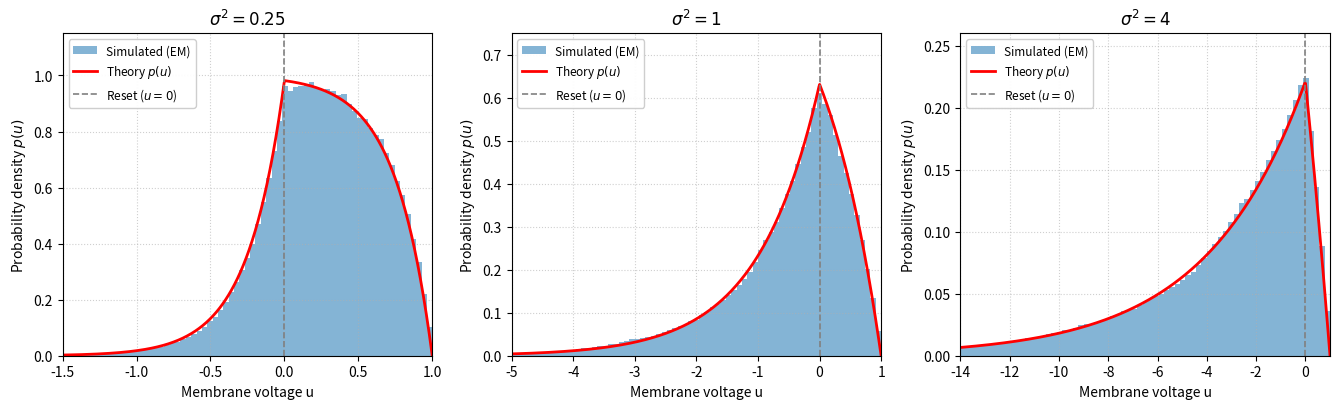

Here is the Python script that generated this plot:
import numpy as np
import matplotlib.pyplot as plt


def simulate_em(mu, theta, sigma2, dt, n_steps, burn_steps, seed=42):
    """
    Euler-Maruyama simulation of noisy integrator with reset:
        du = mu * dt + sqrt(2 * sigma2 * dt) * dW
    Spike emitted at theta, reset to u = 0.
    """
    rng = np.random.default_rng(seed)

    chunk_size = 500000
    n_chunks = int(np.ceil(n_steps / chunk_size))

    drift = mu * dt
    diff = np.sqrt(2.0 * sigma2 * dt)

    u = 0.0
    spikes = 0
    total_samples = 0
    neg_samples = 0

    hist_capacity = 600000
    hist_subsample = max(1, (n_steps - burn_steps) // hist_capacity)
    hist_samples = []

    step = 0
    for _ in range(n_chunks):
        current_chunk_len = min(chunk_size, n_steps - step)
        dW = rng.standard_normal(current_chunk_len)
        increments = drift + diff * dW

        for k in range(current_chunk_len):
            u += increments[k]
            if u >= theta:
                if step >= burn_steps:
                    spikes += 1
                u = 0.0

            if step >= burn_steps:
                total_samples += 1
                if u < 0.0:
                    neg_samples += 1
                if (step - burn_steps) % hist_subsample == 0:
                    hist_samples.append(u)

            step += 1

    hist_samples = np.array(hist_samples)
    T_stat = (n_steps - burn_steps) * dt
    meas_rate = spikes / T_stat
    meas_frac = neg_samples / total_samples

    return hist_samples, meas_rate, meas_frac


def theory_p(u, mu=1.0, theta=1.0, sigma2=1.0):
    """Stationary probability density p(u) of noisy integrator."""
    nu = mu / theta
    k = mu / sigma2
    p = np.zeros_like(u)

    pos_mask = (u >= 0.0) & (u <= theta)
    p[pos_mask] = (nu / mu) * (1.0 - np.exp(k * (u[pos_mask] - theta)))

    neg_mask = (u < 0.0)
    p[neg_mask] = (nu / mu) * (1.0 - np.exp(-k * theta)) * np.exp(k * u[neg_mask])

    return p


if __name__ == "__main__":
    mu = 1.0
    theta = 1.0
    sigma2_list = [0.25, 1.0, 4.0]

    # =========================================================================
    # Problem 5(c): Euler-Maruyama Simulation and Comparison
    # =========================================================================
    print("=" * 70)
    print("PROBLEM 5(c): Simulation Results vs Theory")
    print("=" * 70)

    dt = 0.0005
    T = 5000.0     # 5000 time units
    T_burn = 100.0 # 100 time units of burn-in

    n_steps = int(T / dt)
    burn_steps = int(T_burn / dt)

    print(f"{'sigma^2':<10} {'Meas Rate':<14} {'Th Rate':<12} {'Meas Frac(<0)':<18} {'Th Frac(<0)':<14}")
    print("-" * 68)

    sim_results = []
    for idx, s2 in enumerate(sigma2_list):
        samples, meas_rate, meas_frac = simulate_em(
            mu, theta, s2, dt, n_steps, burn_steps, seed=2026 + idx
        )
        th_rate = mu / theta
        th_frac = (s2 / (mu * theta)) * (1.0 - np.exp(-mu * theta / s2))
        sim_results.append((s2, samples, meas_rate, th_rate, meas_frac, th_frac))

        print(f"{s2:<10.2f} {meas_rate:<14.4f} {th_rate:<12.4f} {meas_frac:<18.4f} {th_frac:<14.4f}")

    print("-" * 68)
    print()
    print("Why discarding initial transient matters:")
    print("- The neuron starts at u(0) = 0. It takes time for diffusion to populate the negative")
    print("  voltage region (u < 0) and reach the steady-state distribution p(u).")
    print("- Discarding the initial transient ensures statistics reflect the stationary state.")
    print("=" * 70 + "\n")

    # =========================================================================
    # Plotting Part 5(c): Subthreshold voltage histograms with theoretical p(u) overlay
    # =========================================================================
    fig, axes = plt.subplots(1, 3, figsize=(13.5, 4.2))

    x_limits = [(-1.5, 1.0), (-5.0, 1.0), (-14.0, 1.0)]
    y_limits = [(0.0, 1.15), (0.0, 0.75), (0.0, 0.26)]

    for idx, (s2, samples, meas_rate, th_rate, meas_frac, th_frac) in enumerate(sim_results):
        ax = axes[idx]
        xlim = x_limits[idx]
        ylim = y_limits[idx]

        bins = np.linspace(xlim[0], theta, 70)
        ax.hist(samples, bins=bins, density=True, alpha=0.55,
                color="tab:blue", edgecolor="none", label="Simulated (EM)")

        u_grid = np.linspace(xlim[0], theta, 500)
        p_grid = theory_p(u_grid, mu=mu, theta=theta, sigma2=s2)
        ax.plot(u_grid, p_grid, "r-", lw=2.0, label="Theory $p(u)$")

        ax.axvline(0.0, color="gray", linestyle="--", lw=1.2, label="Reset ($u=0$)")
        ax.set_xlim(xlim[0], xlim[1])
        ax.set_ylim(ylim[0], ylim[1])
        ax.set_xlabel("Membrane voltage u")
        ax.set_ylabel("Probability density $p(u)$")
        ax.set_title(f"$\\sigma^2 = {s2:g}$")
        ax.grid(True, linestyle=":", alpha=0.6)
        ax.legend(loc="upper left", framealpha=0.95, fontsize=8.5)

    fig.tight_layout()
    plot_path = "hw2_p5c_density_simulation.png"
    fig.savefig(plot_path, dpi=300)
    plt.close(fig)
    print(f"Saved figure to: {plot_path}")
